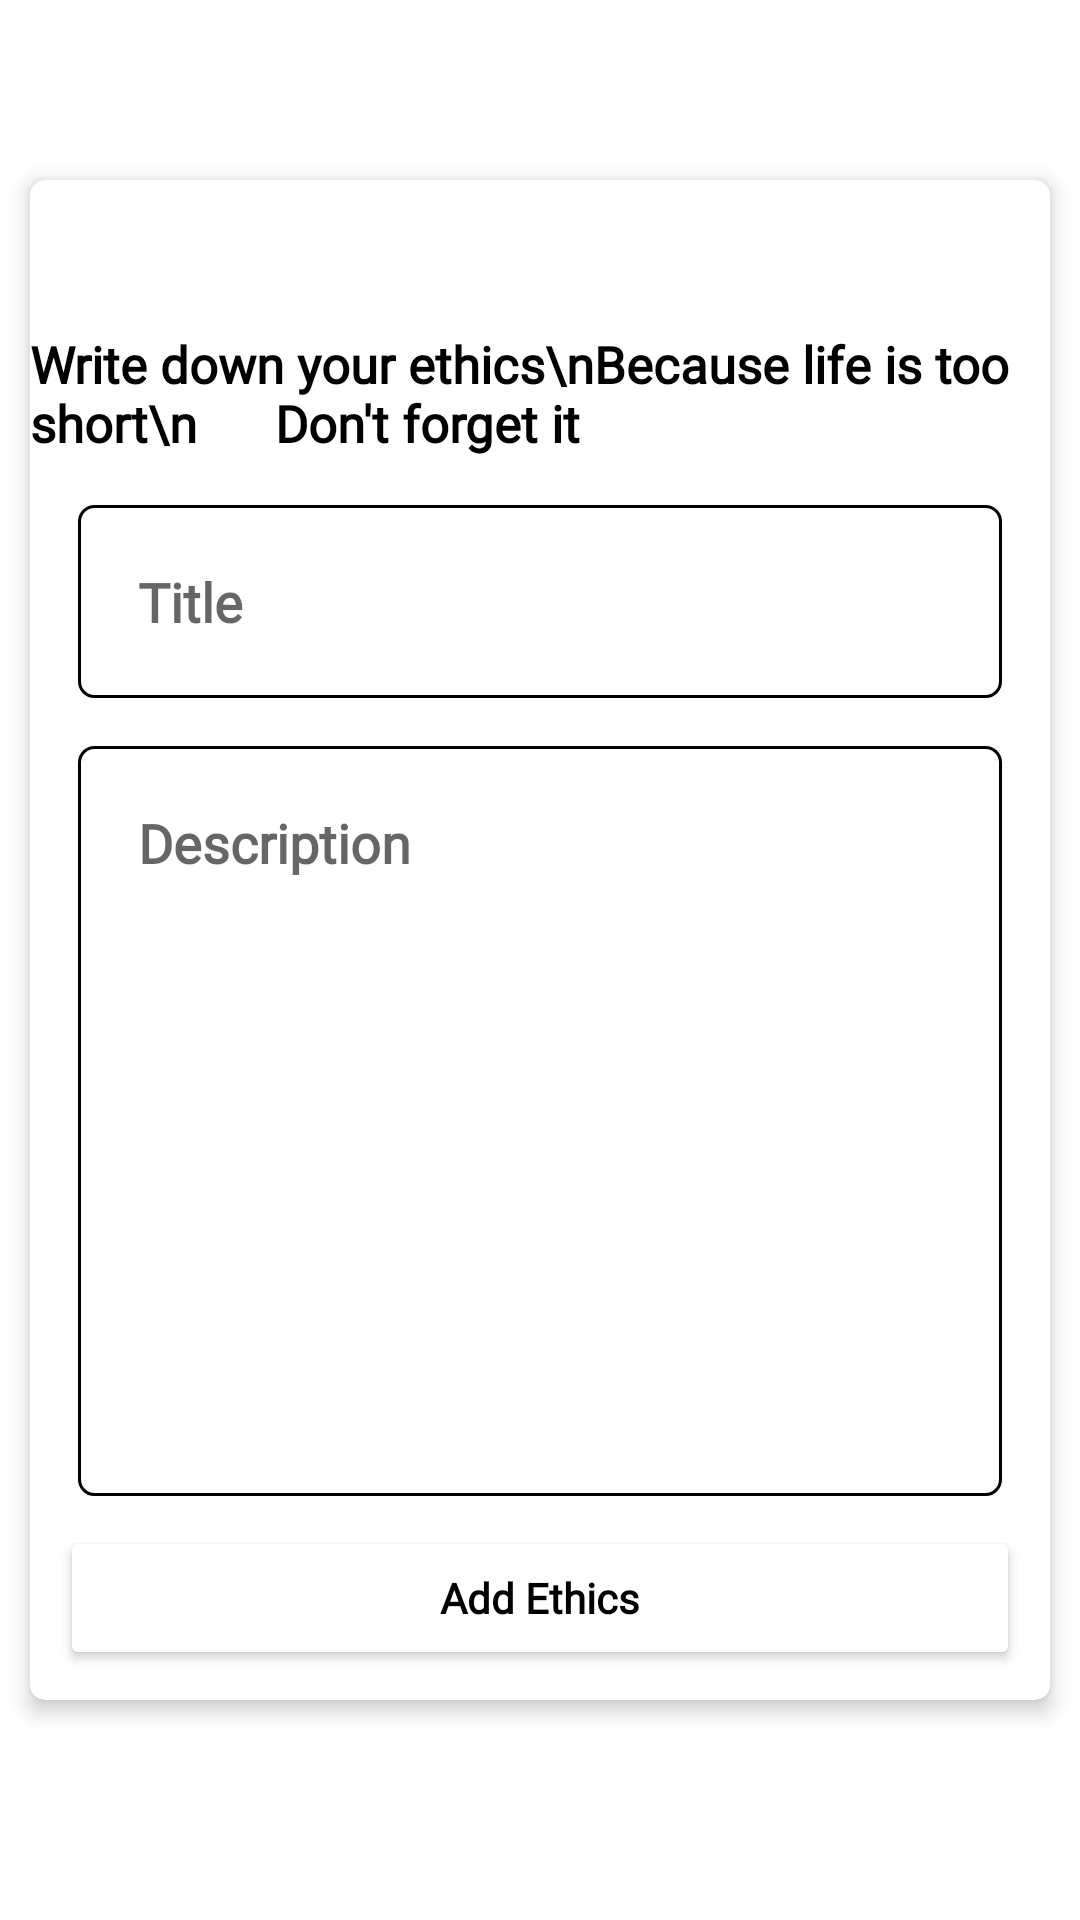

Write the Android layout XML for this screen, with the resource values it uses.
<!-- AndroidManifest.xml: application theme Theme.Demo -->
<!-- res/layout/activity_data_insert.xml -->
<?xml version="1.0" encoding="utf-8"?>
<LinearLayout xmlns:android="http://schemas.android.com/apk/res/android"
    xmlns:app="http://schemas.android.com/apk/res-auto"
    xmlns:tools="http://schemas.android.com/tools"
    android:layout_width="match_parent"
    android:layout_height="match_parent"
    tools:context=".DataInsertActivity">

    <LinearLayout
        android:layout_width="match_parent"
        android:layout_height="wrap_content"
        android:layout_marginTop="50dp"
        android:orientation="vertical">

        <com.google.android.material.card.MaterialCardView
            android:layout_width="match_parent"
            android:layout_height="wrap_content"
            android:layout_margin="10dp"
            app:cardCornerRadius="5dp"
            app:cardElevation="4dp">

            <LinearLayout
                android:layout_width="match_parent"
                android:layout_height="wrap_content"
                android:gravity="center"
                android:orientation="vertical">

                <ImageView
                    android:layout_width="30dp"
                    android:layout_height="30dp"
                    android:layout_marginTop="10dp"
                    android:src="@drawable/notepad" />

                <TextView
                    android:layout_width="wrap_content"
                    android:layout_height="wrap_content"
                    android:layout_marginTop="10dp"
                    android:fontFamily="@font/sevillana_regular"
                    android:text="Write down your ethics\nBecause life is too short\n      Don't forget it"
                    android:textColor="@color/black"
                    android:textSize="17sp"
                    android:textStyle="bold" />

                <EditText
                    android:id="@+id/title"
                    android:layout_width="match_parent"
                    android:layout_height="wrap_content"
                    android:layout_marginStart="16dp"
                    android:layout_marginTop="16dp"
                    android:layout_marginEnd="16dp"
                    android:background="@drawable/text_shape"
                    android:fontFamily="@font/trebuc"
                    android:hint="Title"
                    android:padding="20dp"
                    android:textColor="@color/black"
                    android:textStyle="bold" />

                <EditText
                    android:id="@+id/disp"
                    android:layout_width="match_parent"
                    android:layout_height="250dp"
                    android:layout_marginStart="16dp"
                    android:layout_marginTop="16dp"
                    android:layout_marginEnd="16dp"
                    android:background="@drawable/text_shape"
                    android:fontFamily="@font/trebuc"
                    android:gravity="start"
                    android:hint="Description"
                    android:inputType="textMultiLine|textImeMultiLine|textLongMessage|textShortMessage"
                    android:padding="20dp"
                    android:textColor="@color/black"
                    android:textStyle="bold" />

                <Button
                    android:id="@+id/add"
                    android:layout_width="match_parent"
                    android:layout_height="wrap_content"
                    android:layout_margin="10dp"
                    android:backgroundTint="@color/white"
                    android:fontFamily="@font/mulish_semibold"
                    android:text="Add Ethics"
                    android:textAllCaps="false"
                    android:textColor="@color/black"
                    android:textStyle="bold" />

            </LinearLayout>

        </com.google.android.material.card.MaterialCardView>

    </LinearLayout>

</LinearLayout>
<!-- resources referenced by this layout -->
<resources>
  <color name="black">#FF000000</color>
  <color name="white">#FFFFFFFF</color>
  <!-- drawable text_shape (drawable) -->
  <?xml version="1.0" encoding="utf-8"?>
  <shape xmlns:android="http://schemas.android.com/apk/res/android">
  
      <solid android:color="@color/white"/>
      <stroke android:color="@color/black"/>
      <stroke android:width="1dp"/>
      <corners android:radius="5dp"/>
  
  </shape>
  <style name="Theme.Demo" parent="Theme.MaterialComponents.DayNight.DarkActionBar">
          
          <item name="colorPrimary">@color/purple_500</item>
          <item name="colorPrimaryVariant">@color/purple_700</item>
          <item name="colorOnPrimary">@color/white</item>
          
          <item name="colorSecondary">@color/teal_200</item>
          <item name="colorSecondaryVariant">@color/teal_700</item>
          <item name="colorOnSecondary">@color/black</item>
          
          <item name="android:statusBarColor">?attr/colorPrimaryVariant</item>
          
  
          
          
          
  
          
          
          
  
  
      </style>
  <color name="purple_500">#FF6200EE</color>
  <color name="purple_700">#FF3700B3</color>
  <color name="teal_200">#FF03DAC5</color>
  <color name="teal_700">#FF018786</color>
</resources>
